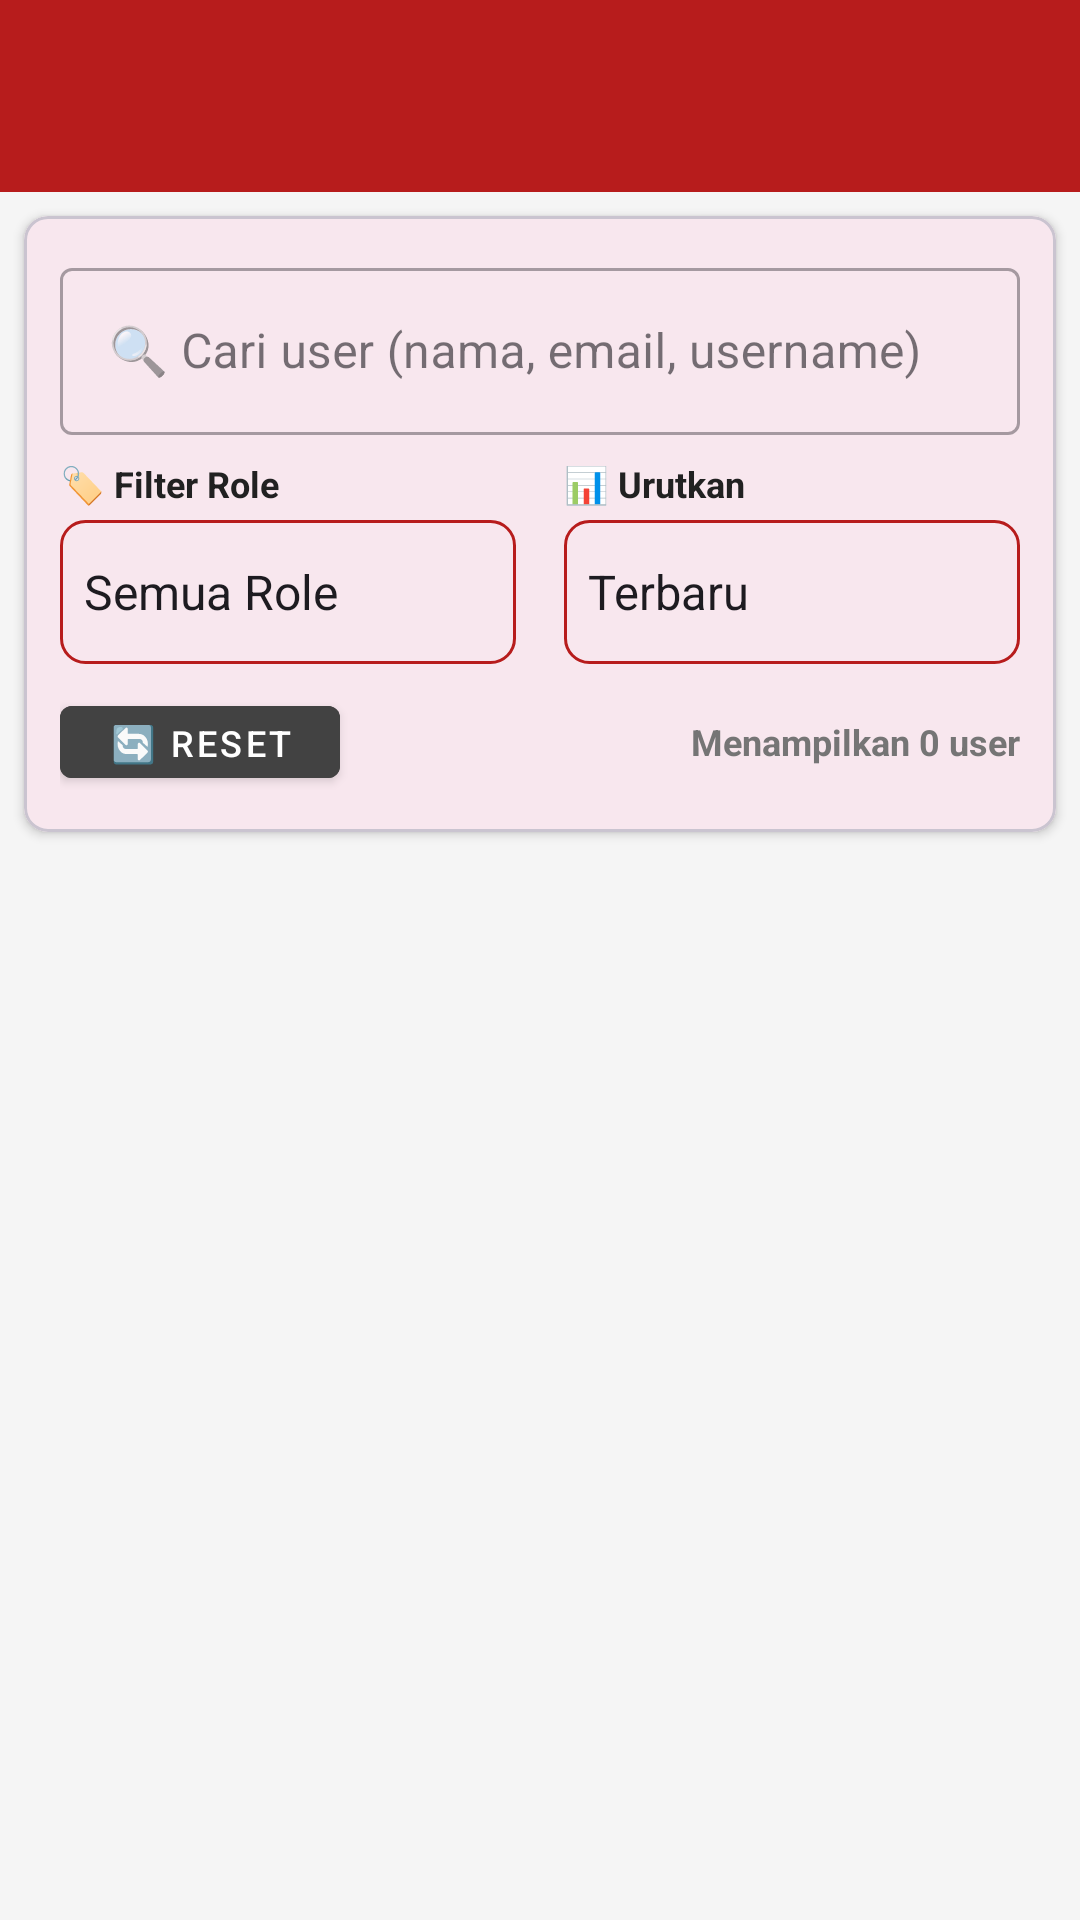

Produce the Android XML layout that renders to this screen, including the resource entries it uses.
<!-- AndroidManifest.xml: activity theme Theme.LubanaGym.Admin -->
<!-- res/layout/activity_user_management.xml -->
<?xml version="1.0" encoding="utf-8"?>
<LinearLayout xmlns:android="http://schemas.android.com/apk/res/android"
    xmlns:app="http://schemas.android.com/apk/res-auto"
    android:layout_width="match_parent"
    android:layout_height="match_parent"
    android:orientation="vertical"
    android:background="@color/background_color">

    <com.google.android.material.appbar.AppBarLayout
        android:layout_width="match_parent"
        android:layout_height="wrap_content">

        <androidx.appcompat.widget.Toolbar
            android:id="@+id/toolbar"
            android:layout_width="match_parent"
            android:layout_height="?attr/actionBarSize"
            android:background="@color/primary_color"
            app:titleTextColor="@color/white"
            app:navigationIconTint="@color/white" />

    </com.google.android.material.appbar.AppBarLayout>

    
    <com.google.android.material.card.MaterialCardView
        android:layout_width="match_parent"
        android:layout_height="wrap_content"
        android:layout_margin="8dp"
        app:cardElevation="2dp"
        app:cardCornerRadius="8dp">

        <LinearLayout
            android:layout_width="match_parent"
            android:layout_height="wrap_content"
            android:orientation="vertical"
            android:padding="12dp">

            
            <com.google.android.material.textfield.TextInputLayout
                android:layout_width="match_parent"
                android:layout_height="wrap_content"
                android:layout_marginBottom="8dp"
                android:hint="🔍 Cari user (nama, email, username)"
                style="@style/Widget.MaterialComponents.TextInputLayout.OutlinedBox">

                <com.google.android.material.textfield.TextInputEditText
                    android:id="@+id/etSearch"
                    android:layout_width="match_parent"
                    android:layout_height="wrap_content"
                    android:inputType="text"
                    android:maxLines="1" />

            </com.google.android.material.textfield.TextInputLayout>

            
            <LinearLayout
                android:layout_width="match_parent"
                android:layout_height="wrap_content"
                android:orientation="horizontal"
                android:layout_marginBottom="8dp">

                
                <LinearLayout
                    android:layout_width="0dp"
                    android:layout_height="wrap_content"
                    android:layout_weight="1"
                    android:orientation="vertical"
                    android:layout_marginEnd="8dp">

                    <TextView
                        android:layout_width="wrap_content"
                        android:layout_height="wrap_content"
                        android:text="🏷️ Filter Role"
                        android:textSize="12sp"
                        android:textStyle="bold"
                        android:textColor="@color/text_primary"
                        android:layout_marginBottom="4dp" />

                    <Spinner
                        android:id="@+id/spinnerRoleFilter"
                        android:layout_width="match_parent"
                        android:layout_height="48dp"
                        android:entries="@array/role_filter_options"
                        android:background="@drawable/spinner_background" />

                </LinearLayout>

                
                <LinearLayout
                    android:layout_width="0dp"
                    android:layout_height="wrap_content"
                    android:layout_weight="1"
                    android:orientation="vertical"
                    android:layout_marginStart="8dp">

                    <TextView
                        android:layout_width="wrap_content"
                        android:layout_height="wrap_content"
                        android:text="📊 Urutkan"
                        android:textSize="12sp"
                        android:textStyle="bold"
                        android:textColor="@color/text_primary"
                        android:layout_marginBottom="4dp" />

                    <Spinner
                        android:id="@+id/spinnerSort"
                        android:layout_width="match_parent"
                        android:layout_height="48dp"
                        android:entries="@array/sort_options"
                        android:background="@drawable/spinner_background" />

                </LinearLayout>

            </LinearLayout>

            
            <LinearLayout
                android:layout_width="match_parent"
                android:layout_height="wrap_content"
                android:orientation="horizontal"
                android:gravity="center_vertical">

                <Button
                    android:id="@+id/btnClearSearch"
                    android:layout_width="wrap_content"
                    android:layout_height="36dp"
                    android:text="🔄 Reset"
                    android:textSize="12sp"
                    android:backgroundTint="@color/secondary_color"
                    android:textColor="@color/white"
                    style="@style/Widget.MaterialComponents.Button" />

                <View
                    android:layout_width="0dp"
                    android:layout_height="1dp"
                    android:layout_weight="1" />

                <TextView
                    android:id="@+id/tvResultCount"
                    android:layout_width="wrap_content"
                    android:layout_height="wrap_content"
                    android:text="Menampilkan 0 user"
                    android:textSize="12sp"
                    android:textColor="@color/text_secondary"
                    android:textStyle="bold" />

            </LinearLayout>

        </LinearLayout>

    </com.google.android.material.card.MaterialCardView>

    <FrameLayout
        android:layout_width="match_parent"
        android:layout_height="match_parent">

        <androidx.recyclerview.widget.RecyclerView
            android:id="@+id/rvUsers"
            android:layout_width="match_parent"
            android:layout_height="match_parent"
            android:padding="8dp"
            android:clipToPadding="false" />

        <TextView
            android:id="@+id/tvEmptyState"
            android:layout_width="match_parent"
            android:layout_height="wrap_content"
            android:layout_gravity="center"
            android:text="👤 Tidak ada user yang sesuai dengan pencarian"
            android:textAlignment="center"
            android:textSize="16sp"
            android:textColor="@color/text_secondary"
            android:padding="32dp"
            android:visibility="gone" />

        <ProgressBar
            android:id="@+id/progressBar"
            android:layout_width="wrap_content"
            android:layout_height="wrap_content"
            android:layout_gravity="center"
            android:visibility="gone" />

    </FrameLayout>

</LinearLayout>
<!-- resources referenced by this layout -->
<resources>
  <string-array name="role_filter_options">
          <item>Semua Role</item>
          <item>Guest</item>
          <item>Member</item>
          <item>Staff</item>
          <item>Admin</item>
      </string-array>
  <string-array name="sort_options">
          <item>Terbaru</item>
          <item>Terlama</item>
          <item>Nama A-Z</item>
          <item>Nama Z-A</item>
      </string-array>
  <color name="background_color">#F5F5F5</color>
  <color name="primary_color">#B71C1C</color>
  <color name="secondary_color">#424242</color>
  <color name="text_primary">#212121</color>
  <color name="text_secondary">#757575</color>
  <color name="white">#FFFFFFFF</color>
  <!-- drawable spinner_background (drawable) -->
  <?xml version="1.0" encoding="utf-8"?>
  <shape xmlns:android="http://schemas.android.com/apk/res/android">
      <stroke
          android:width="1dp"
          android:color="@color/primary_color" />
      <corners android:radius="8dp" />
      <solid android:color="@android:color/transparent" />
  </shape>
  <style name="Theme.LubanaGym.Admin" parent="Theme.Material3.DayNight.NoActionBar">
          <item name="colorPrimary">@color/primary_color</item>
          <item name="colorPrimaryVariant">@color/primary_dark</item>
          <item name="colorOnPrimary">@color/white</item>
          <item name="colorSecondary">@color/secondary_color</item>
          <item name="colorSecondaryVariant">@color/secondary_dark</item>
          <item name="colorOnSecondary">@color/white</item>
          <item name="android:statusBarColor">@color/primary_dark</item>
          <item name="windowActionBar">false</item>
          <item name="windowNoTitle">true</item>
      </style>
  <color name="primary_dark">#8B0000</color>
  <color name="secondary_dark">#212121</color>
</resources>
